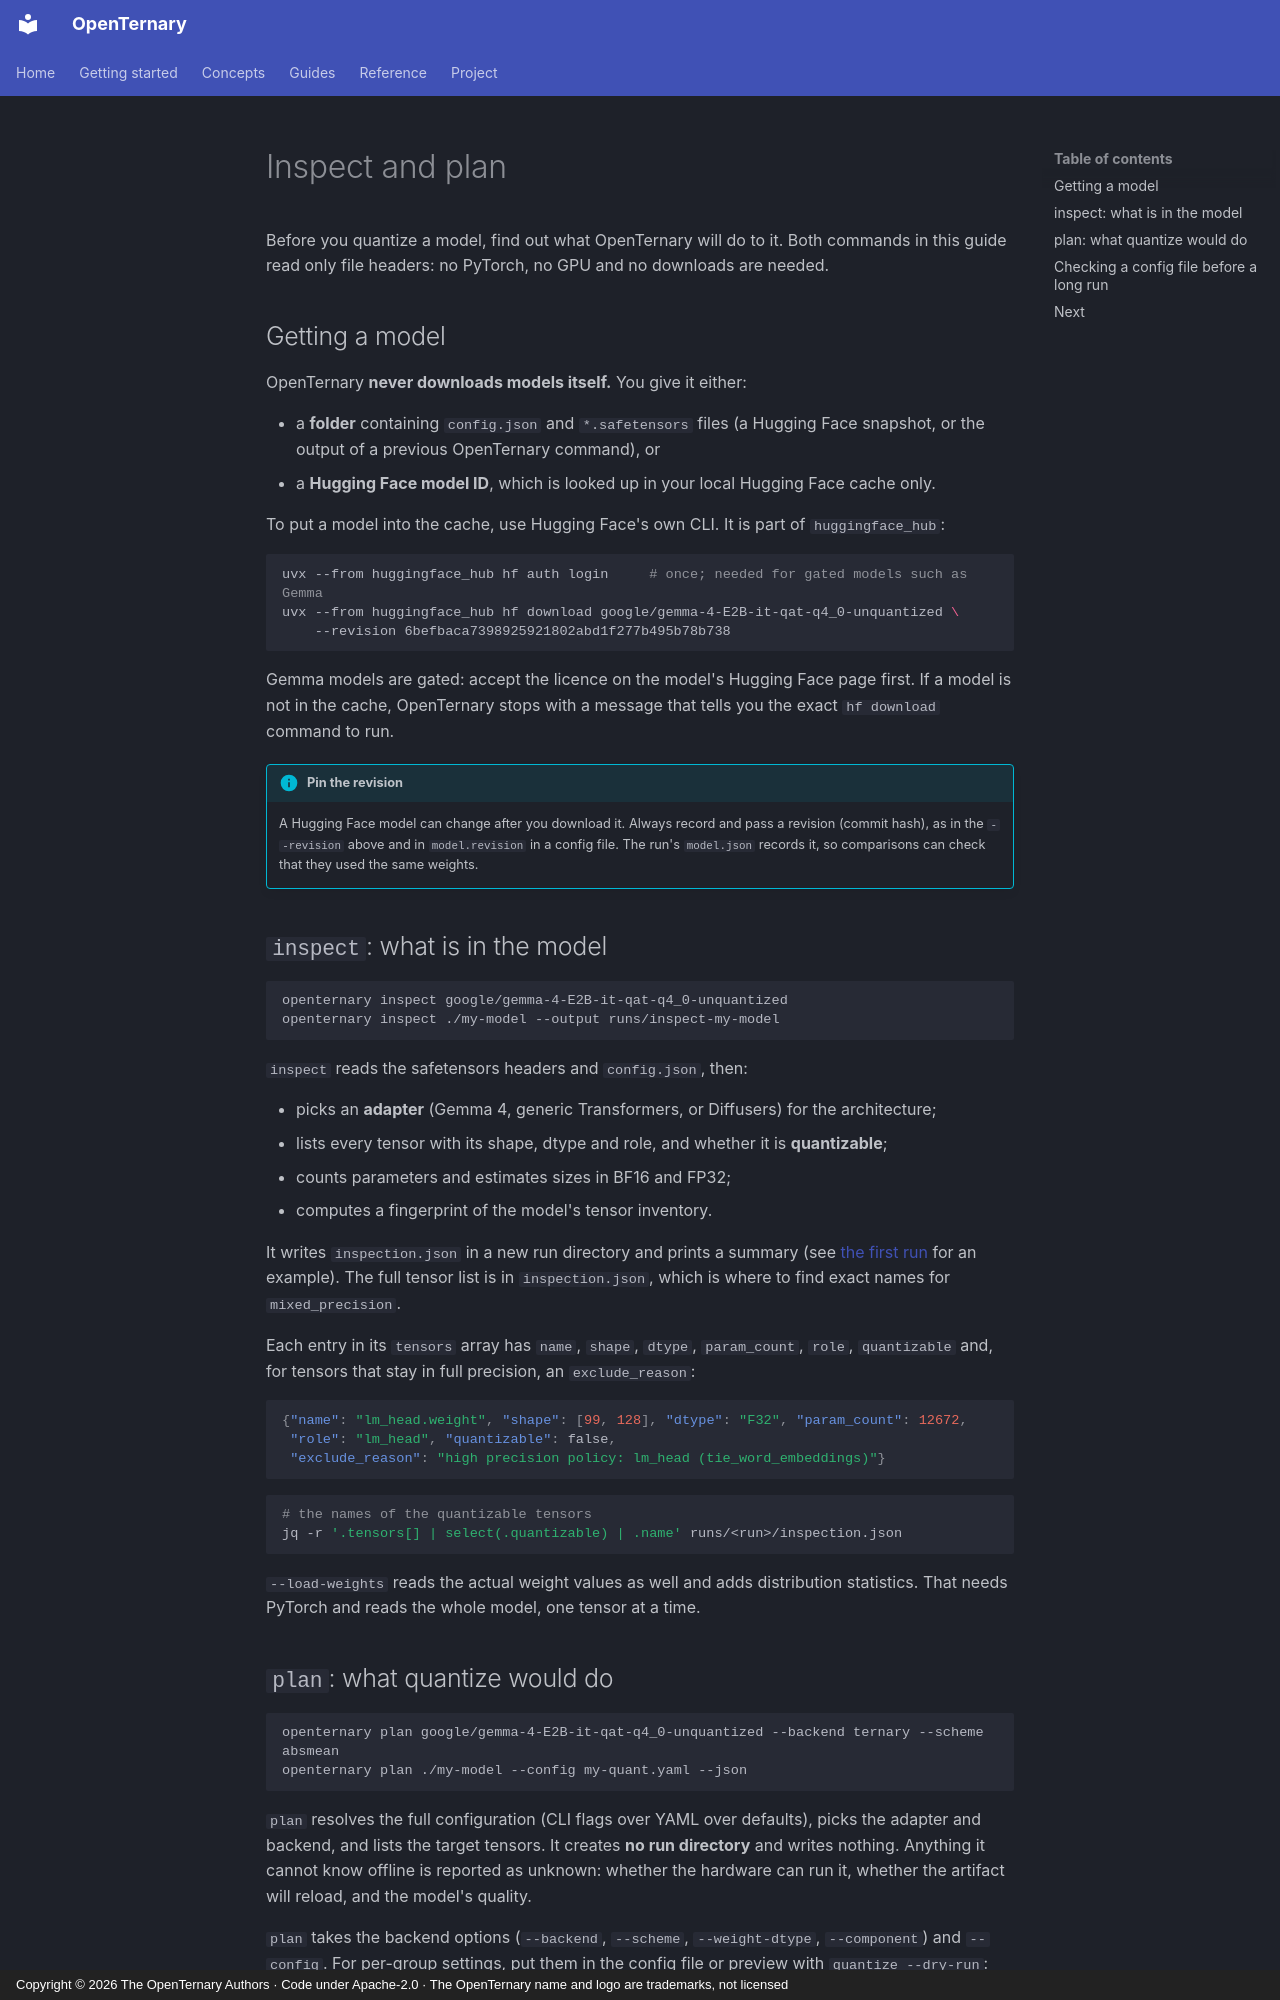

repository: ELRdn/OpenTernary · page: en/guides/inspect-and-plan/index.html · generator: mkdocs · copyright: Copyright © 2026 The OpenTernary Authors · Code under Apache-2.0 · The OpenTernary name and logo are trademarks, not licensed

---
description: "Get a model onto your disk, list its quantizable tensors with inspect, and preview a quantization with plan, all without loading weights."
---

# Inspect and plan

Before you quantize a model, find out what OpenTernary will do to it. Both commands in this guide read only file
headers: no PyTorch, no GPU and no downloads are needed.

## Getting a model

OpenTernary **never downloads models itself.** You give it either:

- a **folder** containing `config.json` and `*.safetensors` files (a Hugging Face snapshot, or the output of a
  previous OpenTernary command), or
- a **Hugging Face model ID**, which is looked up in your local Hugging Face cache only.

To put a model into the cache, use Hugging Face's own CLI. It is part of `huggingface_hub`:

```bash
uvx --from huggingface_hub hf auth login     # once; needed for gated models such as Gemma
uvx --from huggingface_hub hf download google/gemma-4-E2B-it-qat-q4_0-unquantized \
    --revision 6befbaca7398925921802abd1f277b495b78b738
```

Gemma models are gated: accept the licence on the model's Hugging Face page first. If a model is not in the
cache, OpenTernary stops with a message that tells you the exact `hf download` command to run.

!!! info "Pin the revision"

    A Hugging Face model can change after you download it. Always record and pass a revision (commit hash), as
    in the `--revision` above and in `model.revision` in a config file. The run's `model.json` records it, so
    comparisons can check that they used the same weights.

## `inspect`: what is in the model

```bash
openternary inspect google/gemma-4-E2B-it-qat-q4_0-unquantized
openternary inspect ./my-model --output runs/inspect-my-model
```

`inspect` reads the safetensors headers and `config.json`, then:

- picks an **adapter** (Gemma 4, generic Transformers, or Diffusers) for the architecture;
- lists every tensor with its shape, dtype and role, and whether it is **quantizable**;
- counts parameters and estimates sizes in BF16 and FP32;
- computes a fingerprint of the model's tensor inventory.

It writes `inspection.json` in a new run directory and prints a summary (see
[the first run](../getting-started/first-run.md#2-inspect-and-plan) for an example). The full tensor list is in
`inspection.json`, which is where to find exact names for `mixed_precision`.

Each entry in its `tensors` array has `name`, `shape`, `dtype`, `param_count`, `role`, `quantizable` and, for
tensors that stay in full precision, an `exclude_reason`:

```json
{"name": "lm_head.weight", "shape": [99, 128], "dtype": "F32", "param_count": 12672,
 "role": "lm_head", "quantizable": false,
 "exclude_reason": "high precision policy: lm_head (tie_word_embeddings)"}
```

```bash
# the names of the quantizable tensors
jq -r '.tensors[] | select(.quantizable) | .name' runs/<run>/inspection.json
```

`--load-weights` reads the actual weight values as well and adds distribution statistics. That needs PyTorch and
reads the whole model, one tensor at a time.
